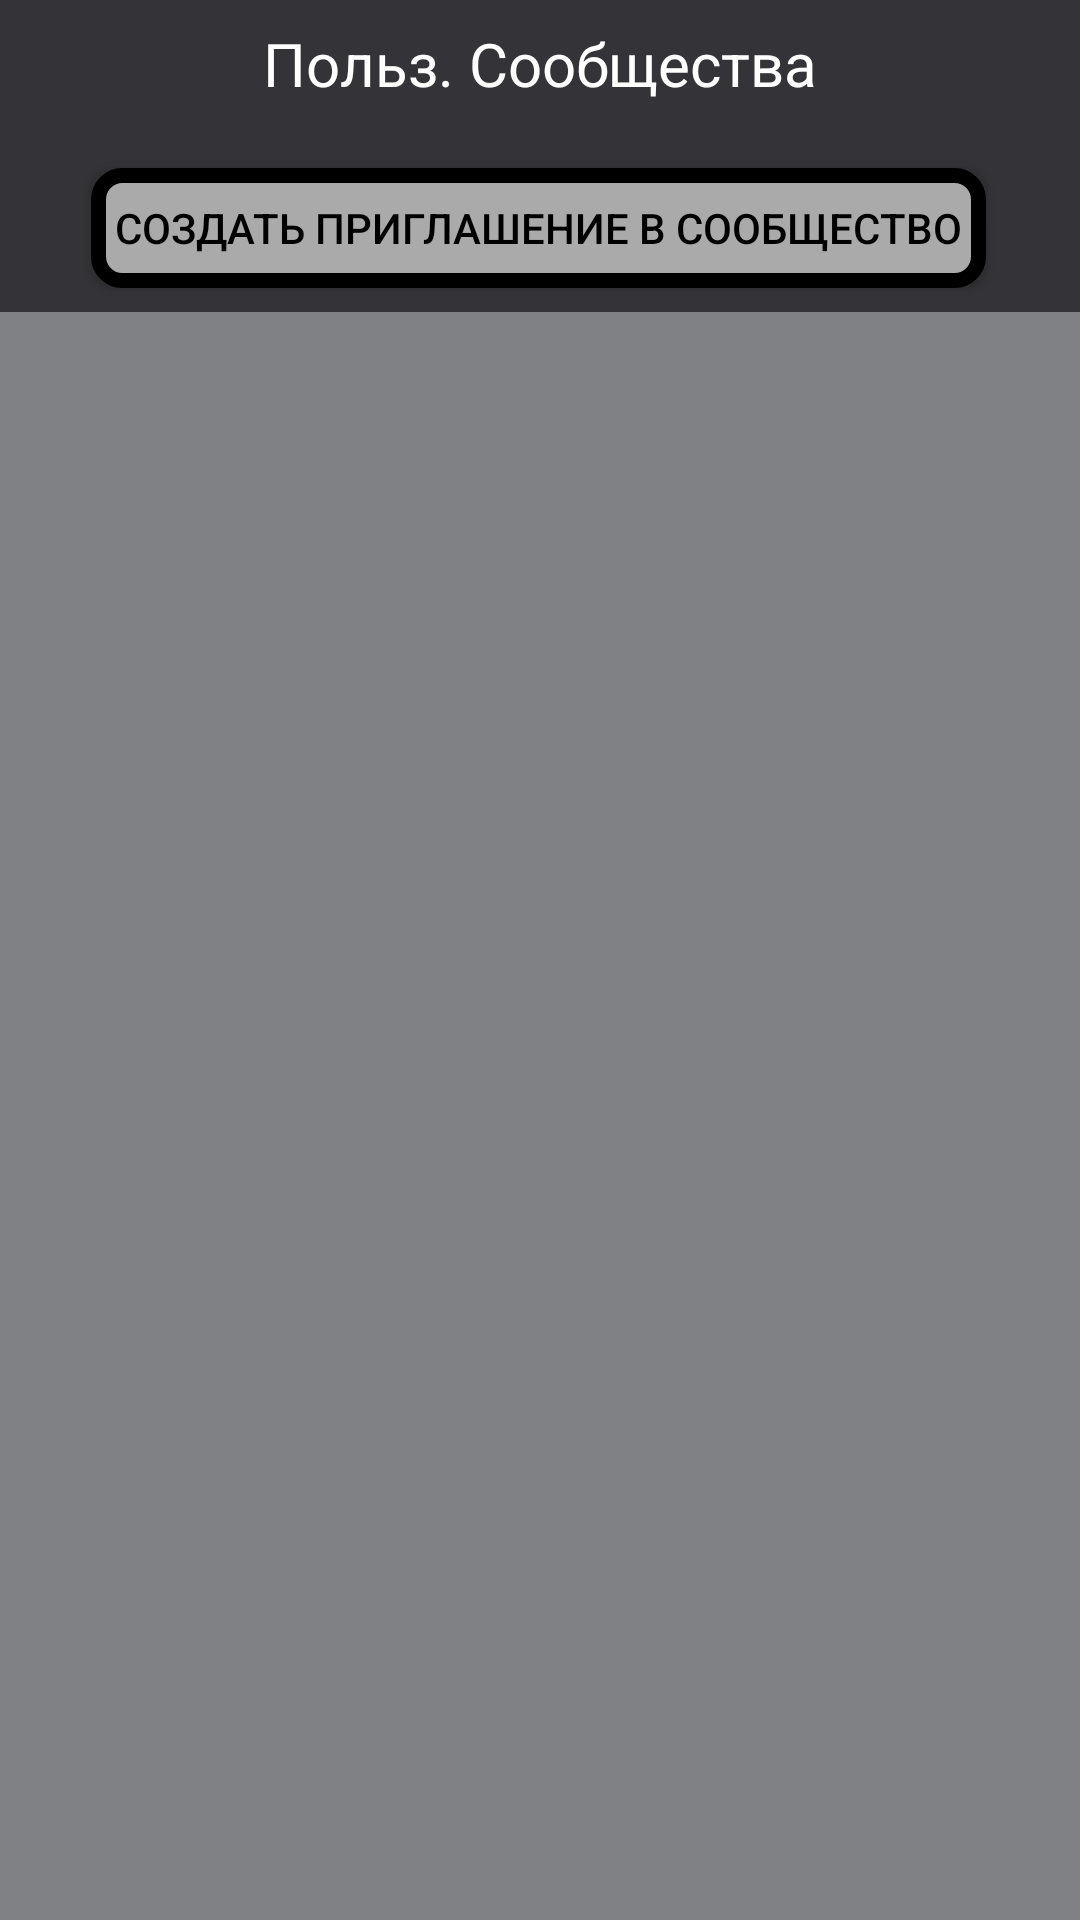

Produce the Android XML layout that renders to this screen, including the resource entries it uses.
<!-- AndroidManifest.xml: application theme Theme.ZoV_Android -->
<!-- res/layout/fragment_users_guild.xml -->
<?xml version="1.0" encoding="utf-8"?>
<androidx.constraintlayout.widget.ConstraintLayout
    xmlns:android="http://schemas.android.com/apk/res/android"
    xmlns:tools="http://schemas.android.com/tools"
    xmlns:app="http://schemas.android.com/apk/res-auto"
    android:layout_width="match_parent"
    android:layout_height="match_parent"
    android:orientation="vertical"
    android:background="#808185"
    tools:context=".ui.fragments.main.layerThree.ChatFragment">


    <androidx.constraintlayout.widget.ConstraintLayout
        android:id="@+id/topUsers"
        android:layout_width="match_parent"
        android:layout_height="48dp"
        android:background="#343438"
        android:gravity="center"
        tools:ignore="MissingConstraints"
        >

        <TextView
            android:layout_width="wrap_content"
            android:layout_height="48dp"
            android:text="Польз. Сообщества"
            android:textColor="@color/white"
            android:textSize="20sp"
            android:layout_marginTop="15dp"
            app:layout_constraintBottom_toBottomOf="parent"
            app:layout_constraintEnd_toEndOf="parent"
            app:layout_constraintStart_toStartOf="parent"
            app:layout_constraintTop_toTopOf="parent" />

        <ImageView
            android:id="@+id/ic_back"
            android:layout_width="40dp"
            android:layout_height="33dp"
            android:layout_gravity="center"
            android:layout_marginEnd="16dp"
            android:src="@drawable/ic_left"
            app:layout_constraintBottom_toBottomOf="parent"
            app:layout_constraintEnd_toEndOf="parent"
            app:layout_constraintTop_toTopOf="parent" />
    </androidx.constraintlayout.widget.ConstraintLayout>

    <LinearLayout
        android:id="@+id/middleUsers"
        android:layout_width="match_parent"
        android:layout_height="56dp"
        android:background="#343438"
        android:orientation="horizontal"
        android:gravity="center"
        app:layout_constraintEnd_toEndOf="parent"
        app:layout_constraintStart_toStartOf="parent"
        app:layout_constraintTop_toBottomOf="@+id/topUsers"
        tools:ignore="MissingConstraints">

        <android.widget.Button
            android:id="@+id/createInvitation"
            android:layout_width="wrap_content"
            android:layout_height="40dp"
            android:layout_gravity="center"
            android:layout_marginStart="15dp"
            android:text="Создать приглашение в сообщество"
            android:textColor="#000000"
            android:background="@drawable/borderless_button"
            android:foreground="?attr/selectableItemBackground"
            android:contentDescription="Создать новый канал"
            android:paddingHorizontal="8dp"
            app:layout_constraintEnd_toStartOf="@id/avatarContainer"
            app:layout_constraintTop_toTopOf="@id/avatarContainer"
            app:layout_constraintBottom_toBottomOf="@id/avatarContainer"
            android:layout_marginEnd="16dp"/>

    </LinearLayout>

    <androidx.recyclerview.widget.RecyclerView
        android:id="@+id/usersList"
        android:layout_width="0dp"
        android:layout_height="0dp"
        android:layout_marginHorizontal="10dp"
        android:layout_marginVertical="20dp"
        android:background="@drawable/shape_rounded_background"
        app:layout_constraintBottom_toBottomOf="parent"
        app:layout_constraintEnd_toEndOf="parent"
        app:layout_constraintStart_toStartOf="parent"
        app:layout_constraintTop_toBottomOf="@+id/middleUsers"
        tools:ignore="NotSibling"
        tools:listitem="@layout/item_users_recycler_view" />


</androidx.constraintlayout.widget.ConstraintLayout>
<!-- res/layout/item_users_recycler_view.xml (included above) -->
<?xml version="1.0" encoding="utf-8"?>
<androidx.cardview.widget.CardView xmlns:android="http://schemas.android.com/apk/res/android"
    xmlns:app="http://schemas.android.com/apk/res-auto"
    android:layout_width="match_parent"
    android:layout_height="60dp"
    android:layout_marginHorizontal="10dp"
    android:layout_marginVertical="4dp"
    android:elevation="5dp"
    app:cardCornerRadius="20dp">

    <androidx.constraintlayout.widget.ConstraintLayout
        android:layout_width="match_parent"
        android:layout_height="60dp"
        android:background="#343b36"
       >

        <de.hdodenhof.circleimageview.CircleImageView
            android:id="@+id/profileImageView"
            android:layout_width="50dp"
            android:layout_height="50dp"
            android:layout_marginStart="15dp"
            android:padding="5dp"
            android:src="@mipmap/ic_launcher"
            app:layout_constraintBottom_toBottomOf="parent"
            app:layout_constraintEnd_toStartOf="@id/username"
            app:layout_constraintStart_toStartOf="parent"
            app:layout_constraintTop_toTopOf="parent" />

        <TextView
            android:id="@+id/username"
            android:layout_width="0dp"
            android:layout_height="wrap_content"
            android:layout_marginStart="10dp"
            android:text="username"
            android:textColor="@color/white"
            android:textSize="16sp"
            android:textStyle="bold"
            app:layout_constraintBottom_toBottomOf="parent"
            app:layout_constraintEnd_toStartOf="@id/audioCallBtn"
            app:layout_constraintStart_toEndOf="@id/profileImageView"
            app:layout_constraintTop_toTopOf="parent" />



        <ImageView
            android:id="@+id/videoCallBtn"
            android:layout_width="40dp"
            android:layout_height="40dp"
            android:layout_marginEnd="10dp"
            android:padding="5dp"
            android:src="@drawable/ic_video_call"
            app:layout_constraintBottom_toBottomOf="parent"
            app:layout_constraintEnd_toStartOf="@id/statusTv"
            app:layout_constraintStart_toEndOf="@id/audioCallBtn"
            app:layout_constraintTop_toTopOf="parent" />

        <ImageView
            android:id="@+id/audioCallBtn"
            android:layout_width="40dp"
            android:layout_height="40dp"
            android:layout_marginEnd="3dp"
            android:padding="8dp"
            android:src="@drawable/ic_call"
            app:layout_constraintBottom_toBottomOf="parent"
            app:layout_constraintStart_toEndOf="@id/username"
            app:layout_constraintEnd_toStartOf="@id/videoCallBtn"
            app:layout_constraintTop_toTopOf="parent" />

        <TextView
            android:id="@+id/statusTv"
            android:layout_width="wrap_content"
            android:layout_height="wrap_content"
            android:layout_marginStart="5dp"
            android:layout_marginEnd="15dp"
            android:text="Online"
            android:textColor="@android:color/holo_green_light"
            android:textSize="14sp"
            app:layout_constraintBottom_toBottomOf="parent"
            app:layout_constraintEnd_toEndOf="parent"
            app:layout_constraintTop_toTopOf="parent" />

    </androidx.constraintlayout.widget.ConstraintLayout>
</androidx.cardview.widget.CardView>
<!-- resources referenced by this layout -->
<resources>
  <!-- drawable borderless_button (drawable) -->
  <?xml version="1.0" encoding="utf-8"?>
  <ripple xmlns:android="http://schemas.android.com/apk/res/android"
      android:color="#30FFFFFF">
      <item>
          <shape android:shape="rectangle">
  
              <solid android:color="@android:color/darker_gray"/>
              <stroke
                  android:width="5dp"
                  android:color="#000000"/>
              <corners android:radius="8dp"/>
          </shape>
      </item>
  
  </ripple>
  <!-- mipmap ic_launcher: webp bitmap (mipmap-hdpi, 852 bytes) -->
  <style name="Theme.ZoV_Android" parent="Base.Theme.ZoV_Android" />
  <style name="Base.Theme.ZoV_Android" parent="Theme.Material3.DayNight.NoActionBar">
          
          <item name="colorPrimary">@color/purple_500</item>
          <item name="colorPrimaryVariant">@color/purple_700</item>
          <item name="colorOnPrimary">@color/white</item>
  
          
          <item name="colorSecondary">@color/teal_200</item>
          <item name="colorSecondaryVariant">@color/teal_700</item>
          <item name="colorOnSecondary">@color/black</item>
  
          
          <item name="android:windowBackground">@color/black</item>
          <item name="colorSurface">@color/black</item>
          <item name="colorOnSurface">@color/white</item>
  
          
          <item name="android:statusBarColor">#343438</item>
          
          <item name="android:navigationBarColor">#2E2E32</item>
  
          
          <item name="textInputStyle">@style/OutlinedBoxStyle</item>
      </style>
  <style name="OutlinedBoxStyle" parent="Widget.Material3.TextInputLayout.OutlinedBox">
          
          <item name="boxStrokeColor">#FFFFFFFF</item>
  
          
          <item name="hintTextColor">#FFFFFFFF</item>
  
          
          <item name="android:textColorHint">#FFFFFFFF</item>
  
          
          <item name="android:textColor">#FFFFFFFF</item>
  
          
          <item name="boxCornerRadiusTopStart">8dp</item>
          <item name="boxCornerRadiusTopEnd">8dp</item>
          <item name="boxCornerRadiusBottomStart">8dp</item>
          <item name="boxCornerRadiusBottomEnd">8dp</item>
      </style>
  <!-- not gathered from this repository: default colours our renderer supplied (Android Studio template values) -->
  <color name="purple_500">#FF6200EE</color>
  <color name="purple_700">#FF3700B3</color>
  <color name="teal_200">#FF03DAC5</color>
  <color name="teal_700">#FF018786</color>
  <color name="black">#FF000000</color>
  <color name="white">#FFFFFFFF</color>
</resources>
